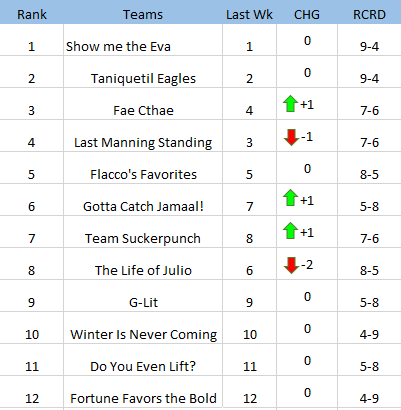

Data behind this chart, as committed beside it:
Team, Rank, Weighted Score(Avg+3WkAvg-Std+300*%Wins), Points per Game, STD, Avereage Points in last 3 weeks, Percent of Total Wins(if you played ever…, Expected Wins(not used in score)(based o…, True Wins, Luck Index*(not used in score)(Higher th…, Managerial efficiency(not used in score)…
Show me the Eva, 1, 247.5, 116.6, 20.3, 113.0, 0.118, 9.2, 9, 41, 0.907
>Taniquetil Eagles, 2, 239.6, 114.1, 18.6, 107.2, 0.116, 9.0, 9, 0, 0.903
Fae Cthae, 3, 232.2, 108.2, 19.3, 109.6, 0.107, 8.4, 7, 368, 0.911
Last Manning Standin, 4, 226.8, 107.3, 17.0, 104.9, 0.102, 7.9, 7, 205, 0.872
Flacco's  Favorite, 5, 225.9, 107.5, 24.6, 112.3, 0.097, 7.6, 8, -89, 0.892
Gotta Catch Jamaal!, 6, 217.1, 100.5, 15.9, 106.2, 0.088, 6.8, 5, 560, 0.843
>Team  Suckerpunch, 7, 210.6, 101.7, 22.3, 104.6, 0.088, 6.8, 7, -35, 0.863
The Life of Julio, 8, 205.1, 102.2, 22.1, 99.0, 0.085, 6.6, 8, -359, 0.878
G - Lit, 9, 171.8, 89.2, 17.0, 85.9, 0.053, 4.1, 5, -206, 0.835
WINTER IS NEVER COMING, 10, 171.0, 89.0, 19.0, 87.6, 0.053, 4.1, 4, 10, 0.852
>Do You Even Lift?, 11, 166.1, 85.4, 28.5, 97.4, 0.056, 4.4, 5, -142, 0.856
>Fortune Favors The Bold, 12, 154.1, 81.9, 19.5, 84.1, 0.040, 3.1, 4, -213, 0.730
I found this interesting. This is what I…
e.g. Sherwin would always have at least …
Wins->, 0.000, 1.000, 2.000, 3.000, 4.000, 5.000, 6.000, 7.000, 8.000, 9.000, 10, 11, 12, 13.00
Show me the Eva, 1.000, 1.000, 1.000, 1.000, 1.000, 1.000, 0.998, 0.982, 0.911, 0.714, 0.410, 0.143, 0.024, 0.00
>Taniquetil Eagles, 1.000, 1.000, 1.000, 1.000, 1.000, 1.000, 0.997, 0.975, 0.878, 0.649, 0.352, 0.123, 0.025, 0.00
Fae Cthae, 1.000, 1.000, 1.000, 1.000, 1.000, 0.997, 0.979, 0.909, 0.734, 0.468, 0.209, 0.057, 0.008, 0.00
Last Manning Standin, 1.000, 1.000, 1.000, 1.000, 0.999, 0.990, 0.952, 0.838, 0.616, 0.345, 0.132, 0.031, 0.004, 0.00
Flacco's  Favorite, 1.000, 1.000, 1.000, 1.000, 0.999, 0.991, 0.941, 0.788, 0.516, 0.236, 0.068, 0.011, 0.001, 0.00
Gotta Catch Jamaal!, 1.000, 1.000, 1.000, 0.999, 0.991, 0.946, 0.811, 0.577, 0.320, 0.129, 0.035, 0.006, 0.001, 0.00
>Team  Suckerpunch, 1.000, 1.000, 1.000, 0.999, 0.995, 0.963, 0.845, 0.597, 0.300, 0.096, 0.019, 0.002, 0.000, 0.00
The Life of Julio, 1.000, 1.000, 1.000, 0.999, 0.989, 0.936, 0.786, 0.532, 0.271, 0.094, 0.019, 0.002, 0.000, 0.00
G - Lit, 1.000, 0.999, 0.984, 0.901, 0.681, 0.371, 0.129, 0.026, 0.002, 0.000, 0.000, 0.000, 0.000, 0.00
WINTER IS NEVER COMING, 1.000, 1.000, 0.985, 0.893, 0.663, 0.366, 0.139, 0.033, 0.004, 0.000, 0.000, 0.000, 0.000, 0.00
>Do You Even Lift?, 1.000, 1.000, 0.996, 0.948, 0.760, 0.442, 0.168, 0.040, 0.006, 0.000, 0.000, 0.000, 0.000, 0.00
>Fortune Favors The Bold, 1.000, 0.991, 0.918, 0.690, 0.359, 0.110, 0.018, 0.001, 0.000, 0.000, 0.000, 0.000, 0.000, 0.00
